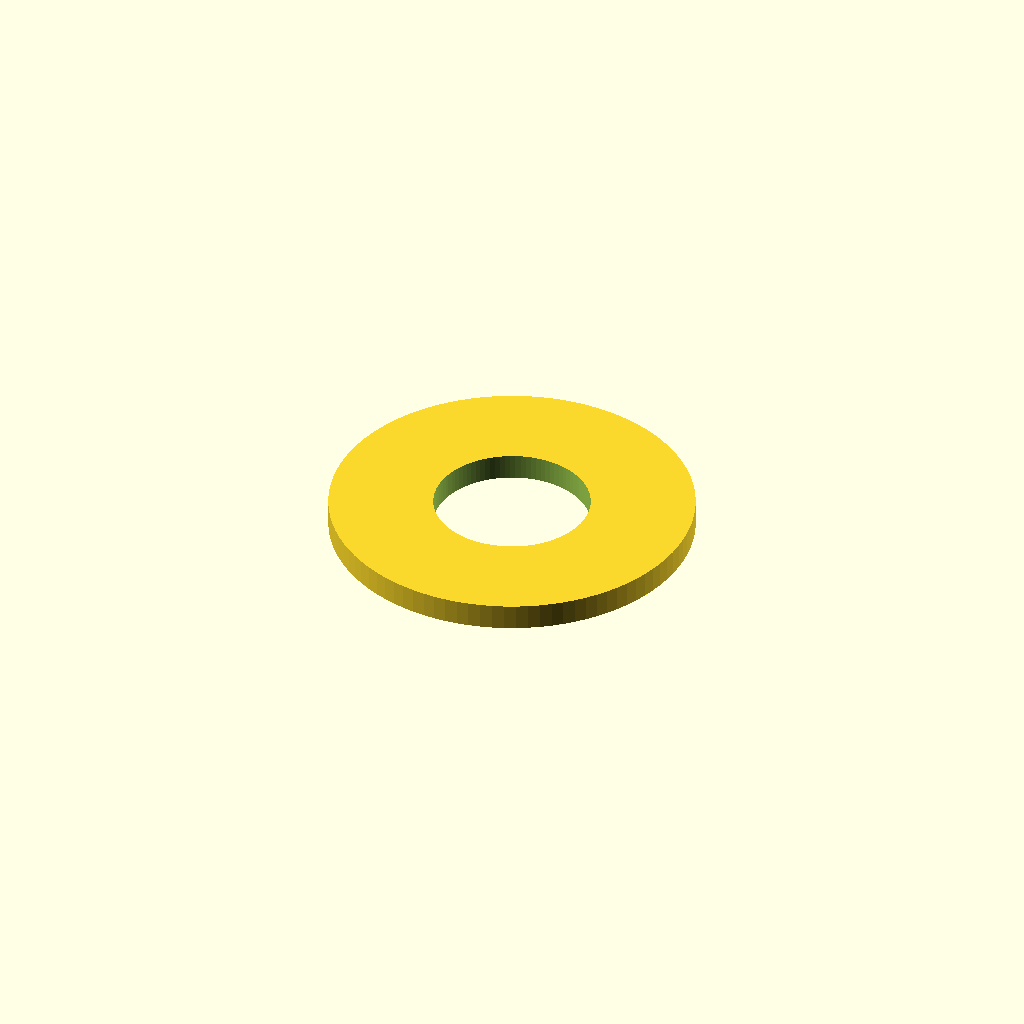
Cell 1: rendered with the file's own defaults.
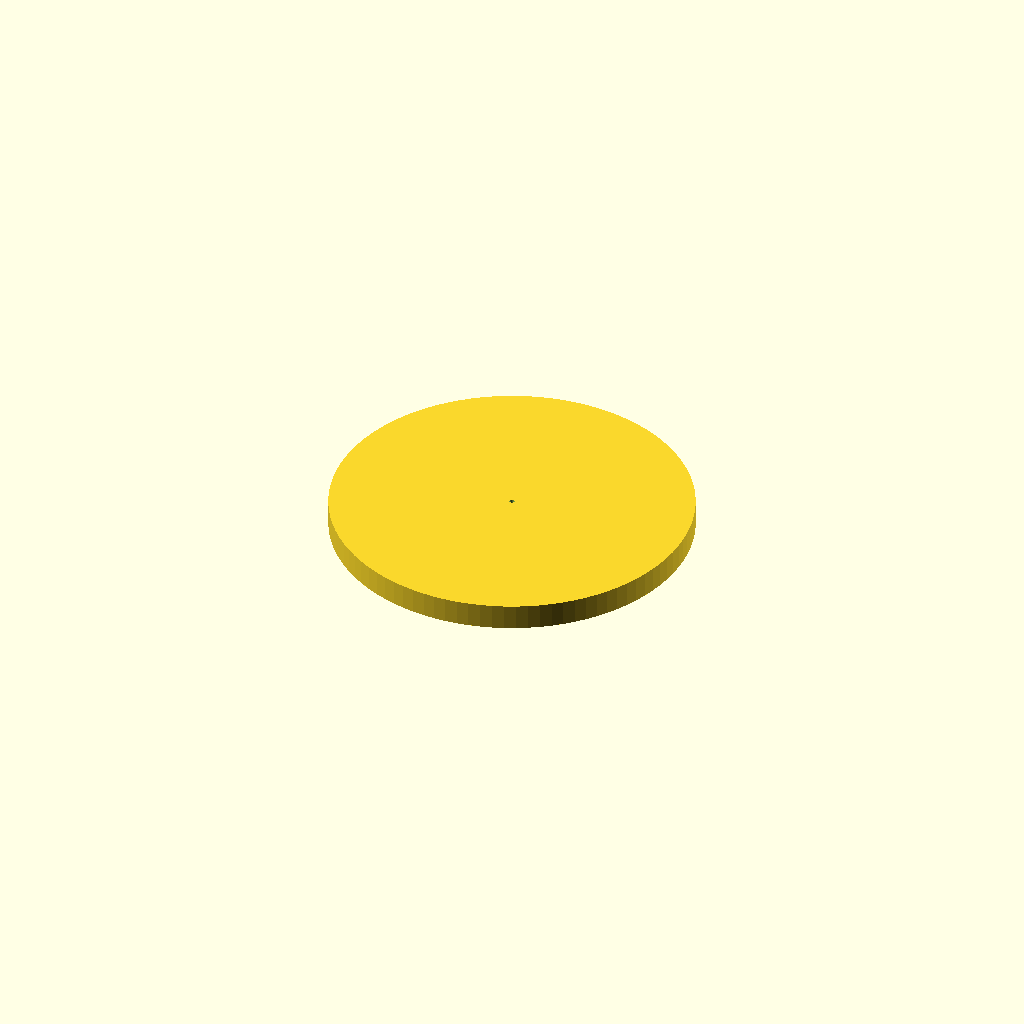
Cell 2: the same model with inner_diameter_mm = 0.1.
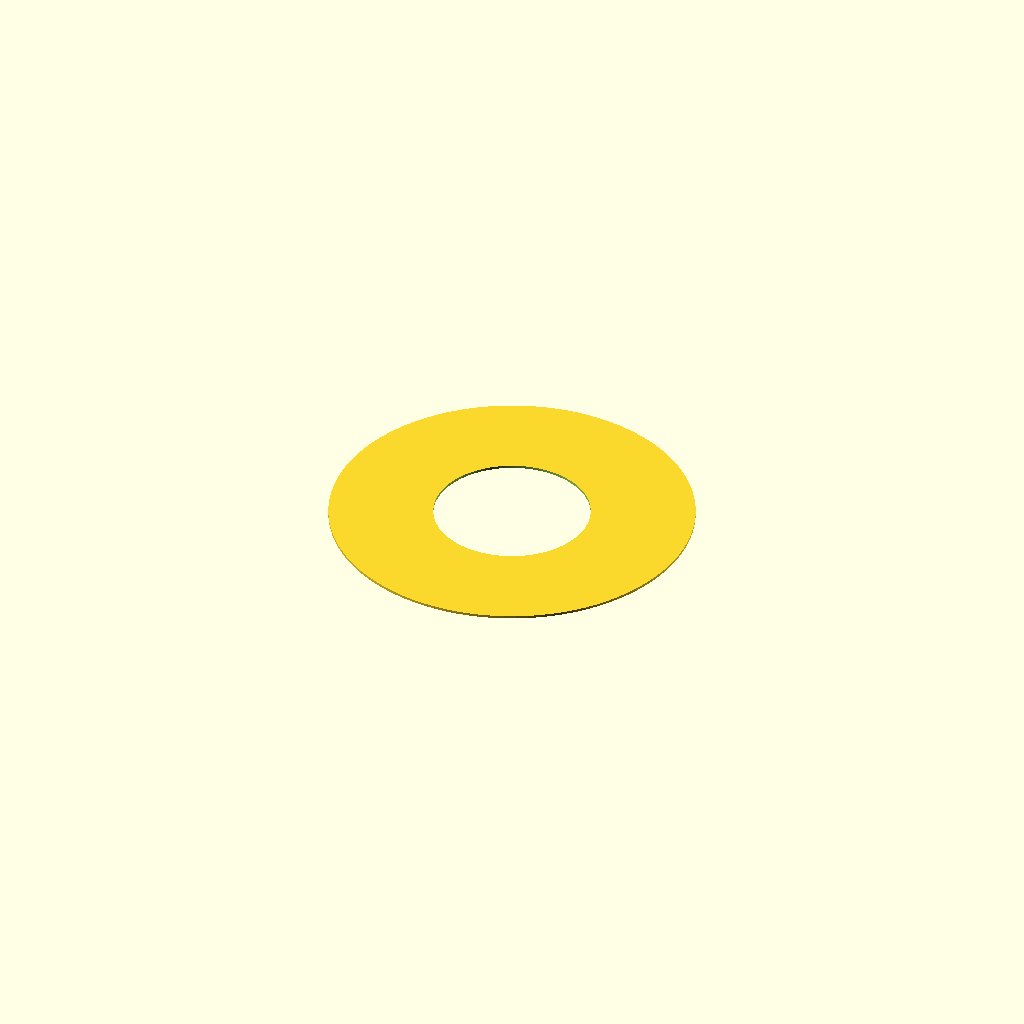
Cell 3: thickness_mm = 0.05 (everything else at default).
One fixed orthographic camera (rotation 55°, 0°, 25°; colour scheme Cornfield) for every cell.
Source of the model, results/nopscadlib/ablations/no_verification/scad/washer__M3_washer.scad:
// Flat washer parameters (mm)
inner_diameter_mm = 3.0;  //[1.5:6.0:0.1]
outer_diameter_mm = 7.0;  //[3.5:14.0:0.1]
thickness_mm      = 0.5;  //[0.25:1.0:0.05]

// Small extra height to guarantee a clean through-hole cut
cut_extra_mm = 0.2;

module flat_washer(id_mm, od_mm, t_mm) {
    difference() {
        cylinder(d=od_mm, h=t_mm, center=true, $fn=96);
        cylinder(d=id_mm, h=t_mm + 2*cut_extra_mm, center=true, $fn=96);
    }
}

flat_washer(inner_diameter_mm, outer_diameter_mm, thickness_mm);
Customizer parameters (derived from the source; name, type, default, range or options):
inner_diameter_mm: number, default 3, range 0.1 to 1.5, step 6
outer_diameter_mm: number, default 7, range 0.1 to 3.5, step 14
thickness_mm: number, default 0.5, range 0.05 to 0.25, step 1
cut_extra_mm: number, default 0.2
